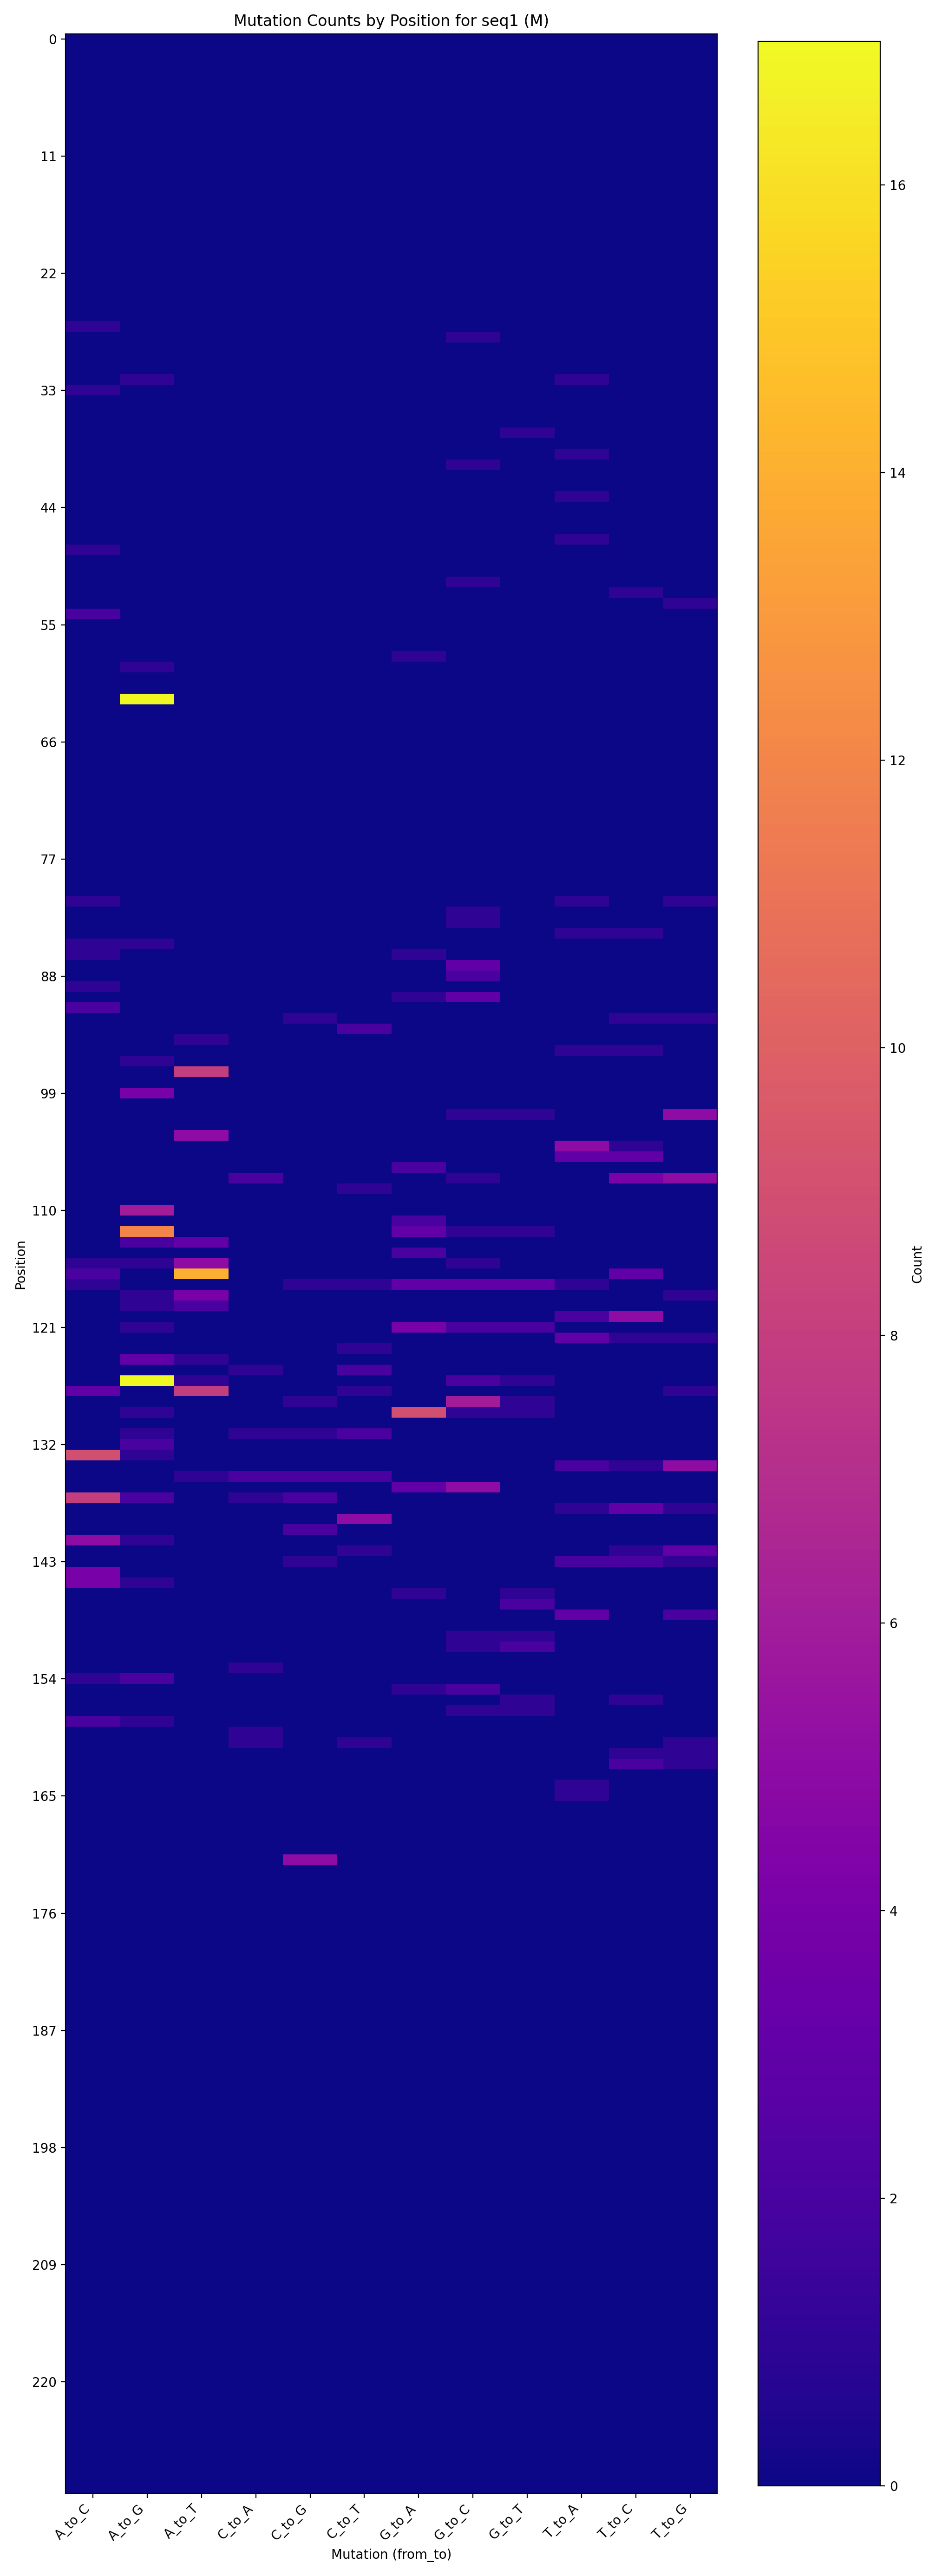

Values plotted in this chart, from the file beside it:
position, original_nt, A_to_C, A_to_G, A_to_T, C_to_A, C_to_G, C_to_T, G_to_A, G_to_C, G_to_T, T_to_A, T_to_C, T_to_G
27, A, 1, 0, 0, 0, 0, 0, 0, 0, 0, 0, 0, 0
28, G, 0, 0, 0, 0, 0, 0, 0, 1, 0, 0, 0, 0
32, T, 0, 1, 0, 0, 0, 0, 0, 0, 0, 1, 0, 0
33, A, 1, 0, 0, 0, 0, 0, 0, 0, 0, 0, 0, 0
37, G, 0, 0, 0, 0, 0, 0, 0, 0, 1, 0, 0, 0
39, T, 0, 0, 0, 0, 0, 0, 0, 0, 0, 1, 0, 0
40, G, 0, 0, 0, 0, 0, 0, 0, 1, 0, 0, 0, 0
43, T, 0, 0, 0, 0, 0, 0, 0, 0, 0, 1, 0, 0
47, T, 0, 0, 0, 0, 0, 0, 0, 0, 0, 1, 0, 0
48, A, 1, 0, 0, 0, 0, 0, 0, 0, 0, 0, 0, 0
51, G, 0, 0, 0, 0, 0, 0, 0, 1, 0, 0, 0, 0
52, T, 0, 0, 0, 0, 0, 0, 0, 0, 0, 0, 1, 0
53, T, 0, 0, 0, 0, 0, 0, 0, 0, 0, 0, 0, 1
54, A, 2, 0, 0, 0, 0, 0, 0, 0, 0, 0, 0, 0
58, G, 0, 0, 0, 0, 0, 0, 1, 0, 0, 0, 0, 0
59, A, 0, 1, 0, 0, 0, 0, 0, 0, 0, 0, 0, 0
62, A, 0, 17, 0, 0, 0, 0, 0, 0, 0, 0, 0, 0
81, T, 1, 0, 0, 0, 0, 0, 0, 0, 0, 1, 0, 1
82, G, 0, 0, 0, 0, 0, 0, 0, 1, 0, 0, 0, 0
83, G, 0, 0, 0, 0, 0, 0, 0, 1, 0, 0, 0, 0
84, T, 0, 0, 0, 0, 0, 0, 0, 0, 0, 1, 1, 0
85, A, 1, 1, 0, 0, 0, 0, 0, 0, 0, 0, 0, 0
86, G, 1, 0, 0, 0, 0, 0, 1, 0, 0, 0, 0, 0
87, G, 0, 0, 0, 0, 0, 0, 0, 3, 0, 0, 0, 0
88, G, 0, 0, 0, 0, 0, 0, 0, 2, 0, 0, 0, 0
89, A, 1, 0, 0, 0, 0, 0, 0, 0, 0, 0, 0, 0
90, G, 0, 0, 0, 0, 0, 0, 1, 3, 0, 0, 0, 0
91, A, 2, 0, 0, 0, 0, 0, 0, 0, 0, 0, 0, 0
92, T, 0, 0, 0, 0, 1, 0, 0, 0, 0, 0, 1, 1
93, C, 0, 0, 0, 0, 0, 2, 0, 0, 0, 0, 0, 0
94, A, 0, 0, 1, 0, 0, 0, 0, 0, 0, 0, 0, 0
95, T, 0, 0, 0, 0, 0, 0, 0, 0, 0, 1, 1, 0
96, A, 0, 1, 0, 0, 0, 0, 0, 0, 0, 0, 0, 0
97, A, 0, 0, 8, 0, 0, 0, 0, 0, 0, 0, 0, 0
99, A, 0, 4, 0, 0, 0, 0, 0, 0, 0, 0, 0, 0
101, T, 0, 0, 0, 0, 0, 0, 0, 1, 1, 0, 0, 5
103, A, 0, 0, 5, 0, 0, 0, 0, 0, 0, 0, 0, 0
104, T, 0, 0, 0, 0, 0, 0, 0, 0, 0, 5, 1, 0
105, T, 0, 0, 0, 0, 0, 0, 0, 0, 0, 3, 3, 0
106, G, 0, 0, 0, 0, 0, 0, 2, 0, 0, 0, 0, 0
107, T, 0, 0, 0, 2, 0, 0, 0, 1, 0, 0, 4, 5
108, C, 0, 0, 0, 0, 0, 1, 0, 0, 0, 0, 0, 0
110, A, 0, 6, 0, 0, 0, 0, 0, 0, 0, 0, 0, 0
111, G, 0, 0, 0, 0, 0, 0, 2, 0, 0, 0, 0, 0
112, A, 0, 12, 0, 0, 0, 0, 3, 1, 1, 0, 0, 0
113, A, 0, 2, 3, 0, 0, 0, 0, 0, 0, 0, 0, 0
114, G, 0, 0, 0, 0, 0, 0, 2, 0, 0, 0, 0, 0
115, A, 1, 1, 5, 0, 0, 0, 0, 1, 0, 0, 0, 0
116, A, 2, 0, 14, 0, 0, 0, 0, 0, 0, 0, 3, 0
117, G, 1, 0, 0, 0, 1, 1, 3, 3, 3, 1, 0, 0
118, A, 0, 1, 4, 0, 0, 0, 0, 0, 0, 0, 0, 1
119, A, 0, 1, 2, 0, 0, 0, 0, 0, 0, 0, 0, 0
120, T, 0, 0, 0, 0, 0, 0, 0, 0, 0, 2, 5, 0
121, G, 0, 1, 0, 0, 0, 0, 4, 2, 2, 0, 0, 0
122, T, 0, 0, 0, 0, 0, 0, 0, 0, 0, 3, 1, 1
123, C, 0, 0, 0, 0, 0, 1, 0, 0, 0, 0, 0, 0
124, A, 0, 3, 1, 0, 0, 0, 0, 0, 0, 0, 0, 0
125, C, 0, 0, 0, 1, 0, 2, 0, 0, 0, 0, 0, 0
126, A, 0, 17, 1, 0, 0, 0, 0, 2, 1, 0, 0, 0
127, A, 3, 0, 8, 0, 0, 1, 0, 0, 0, 0, 0, 1
... 35 more rows
